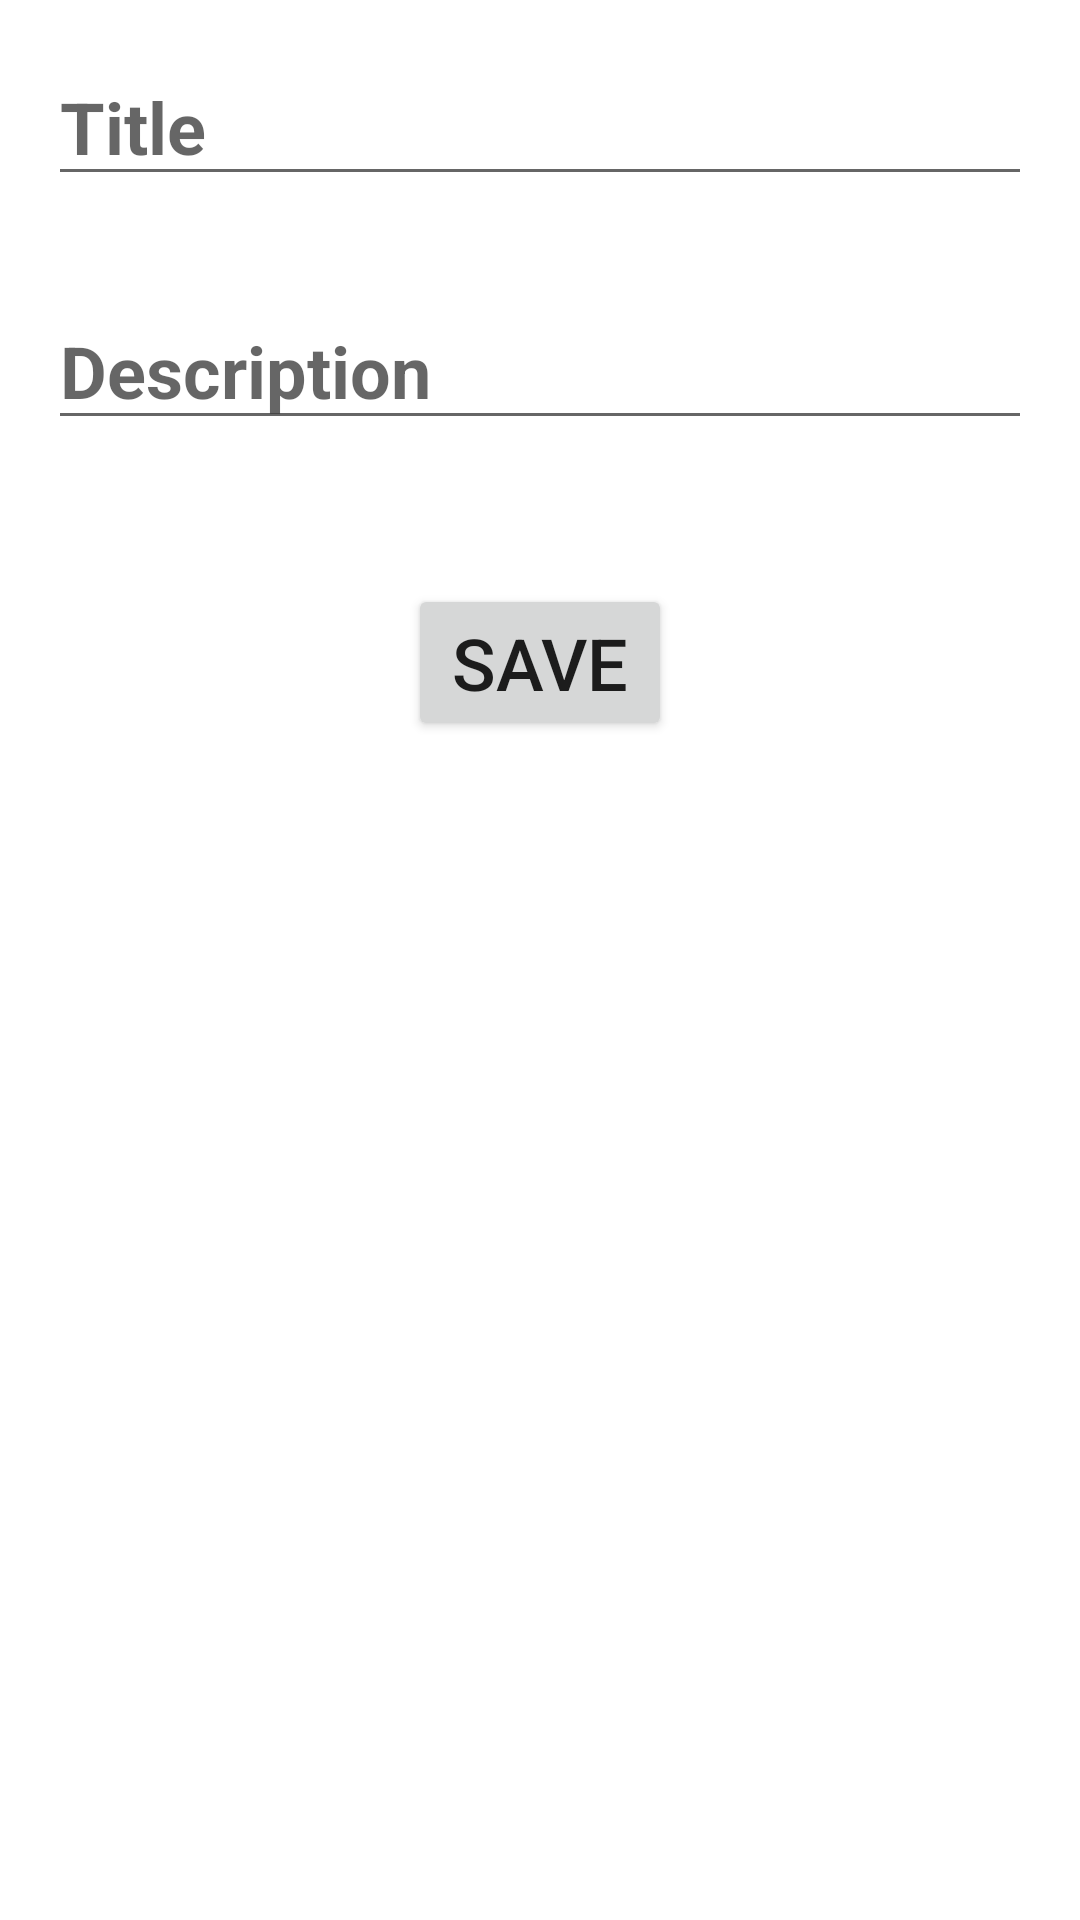

Android layout source for this screen:
<!-- AndroidManifest.xml: application theme Theme.HW_7M -->
<!-- res/layout/fragment_create_edit_note.xml -->
<?xml version="1.0" encoding="utf-8"?>
<LinearLayout xmlns:android="http://schemas.android.com/apk/res/android"
    xmlns:tools="http://schemas.android.com/tools"
    android:layout_width="match_parent"
    android:layout_height="match_parent"
    android:orientation="vertical">

    <EditText
        android:id="@+id/et_title"
        android:layout_width="match_parent"
        android:layout_height="wrap_content"
        android:layout_margin="16dp"
        android:hint="Title"
        android:textColor="@color/black"
        android:textSize="24sp"
        android:textStyle="bold" />

    <EditText
        android:id="@+id/et_description"
        android:layout_width="match_parent"
        android:layout_height="wrap_content"
        android:layout_margin="16dp"
        android:hint="Description"
        android:textColor="@color/black"
        android:textSize="24sp"
        android:textStyle="bold" />

    <Button
        android:id="@+id/btn_save"
        android:layout_width="wrap_content"
        android:layout_height="wrap_content"
        android:layout_gravity="center"
        android:layout_marginTop="32dp"
        android:text="Save"
        android:textSize="24sp" />

    <ProgressBar
        android:id="@+id/progress_bar"
        android:layout_width="wrap_content"
        android:layout_height="wrap_content"
        android:layout_gravity="center"
        android:indeterminate="true"
        android:visibility="gone"
        />

</LinearLayout>
<!-- resources referenced by this layout -->
<resources>
  <style name="Theme.HW_7M" parent="Theme.MaterialComponents.DayNight.DarkActionBar">
          
          <item name="colorPrimary">@color/purple_500</item>
          <item name="colorPrimaryVariant">@color/purple_700</item>
          <item name="colorOnPrimary">@color/white</item>
          
          <item name="colorSecondary">@color/teal_200</item>
          <item name="colorSecondaryVariant">@color/teal_700</item>
          <item name="colorOnSecondary">@color/black</item>
          
          <item name="android:statusBarColor">?attr/colorPrimaryVariant</item>
          
      </style>
  <!-- not gathered from this repository: default colours our renderer supplied (Android Studio template values) -->
  <color name="purple_500">#FF6200EE</color>
  <color name="purple_700">#FF3700B3</color>
  <color name="teal_200">#FF03DAC5</color>
  <color name="teal_700">#FF018786</color>
  <color name="black">#FF000000</color>
  <color name="white">#FFFFFFFF</color>
</resources>
